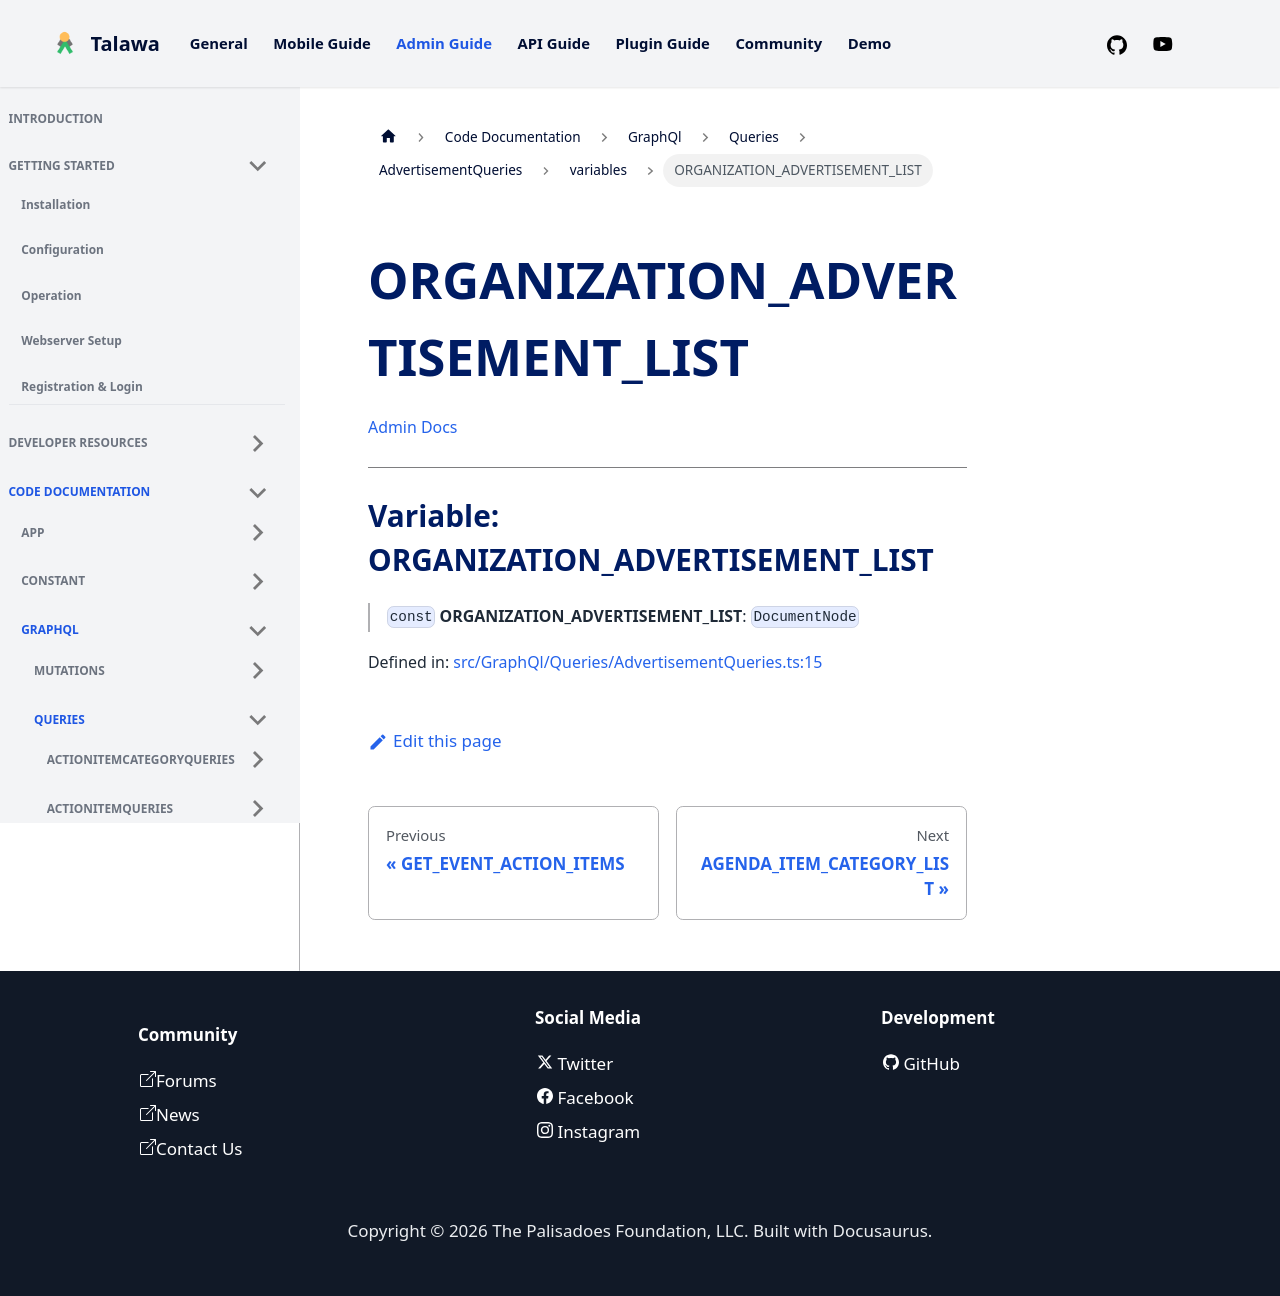

repository: PalisadoesFoundation/talawa-admin · page: docs/auto-docs/GraphQl/Queries/AdvertisementQueries/variables/ORGANIZATION_ADVERTISEMENT_LIST/index.html · generator: docusaurus

[Admin Docs](/)

***

# Variable: ORGANIZATION\_ADVERTISEMENT\_LIST

> `const` **ORGANIZATION\_ADVERTISEMENT\_LIST**: `DocumentNode`

Defined in: [src/GraphQl/Queries/AdvertisementQueries.ts:15](https://github.com/PalisadoesFoundation/talawa-admin/blob/main/src/GraphQl/Queries/AdvertisementQueries.ts#L15)
